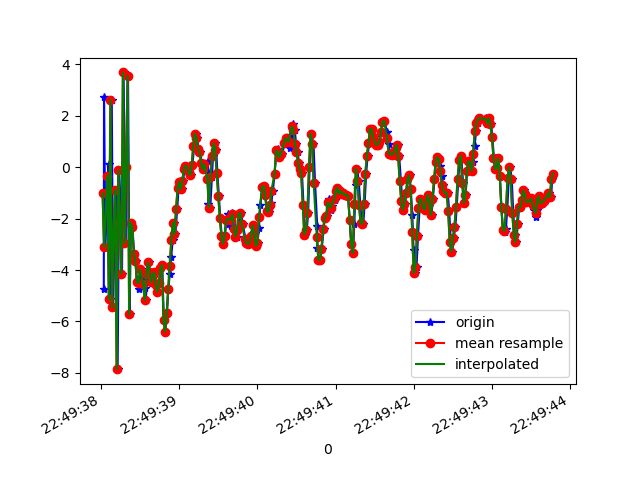

Values plotted in this chart, from the file beside it:
1617835778036, 531421581232723, -4.7353096, 0.58393574, 3.587826
1617835778039, 531421600463493, 2.732, 1.619, -4.634
1617835778057, 531421619694263, -3.109, 0.8586, 8.941
1617835778080, 531421638925033, -0.7953, 0.9445, -8.796
1617835778098, 531421658155803, 0.1318, 1.055, 9.374
1617835778117, 531421677386573, -5.131, 0.1414, -4.829
1617835778138, 531421696617343, 2.627, 1.089, 0.6429
1617835778155, 531421715848113, -5.446, -0.2178, 6.26
1617835778175, 531421735078883, -2.556, -0.3281, -8.741
1617835778195, 531421754309653, -0.885, 0.2582, 8.752
1617835778213, 531421773540423, -7.855, -1.041, -1.502
1617835778233, 531421792771193, -0.1076, 0.595, -5.388
1617835778258, 531421812001963, -2.149, 0.6051, 8.718
1617835778269, 531421831232733, -4.141, 0.4563, -7.902
1617835778289, 531421850463503, 3.69, 1.616, 0.7385
1617835778312, 531421869694273, -2.963, 0.6099, 5.493
1617835778325, 531421888925043, 0.01481, 0.5798, -9.605
1617835778346, 531421908155813, 3.567, 0.8403, 5.465
1617835778366, 531421927386583, -5.722, -0.4902, 1.956
1617835778384, 531421946617353, -2.176, 0.8675, -8.602
1617835778403, 531421965848123, -2.331, 1.823, -2.587
1617835778423, 531421985078893, -3.359, 1.953, -1.788
1617835778442, 531422004309663, -3.649, 2.24, -1.433
1617835778460, 531422023540433, -4.483, 2.787, -1.969
1617835778481, 531422042771203, -4.748, 3.035, -2.065
1617835778499, 531422062001973, -4.253, 3.347, -2.026
1617835778518, 531422081232743, -3.966, 3.623, -2.047
1617835778542, 531422100463513, -4.376, 3.659, -1.894
1617835778558, 531422119694283, -4.692, 4.163, -2.111
1617835778573, 531422138925053, -5.173, 4.961, -2.766
1617835778594, 531422158155823, -4.148, 5.171, -2.253
1617835778614, 531422177386593, -3.702, 5.105, -1.87
1617835778629, 531422196617363, -4.058, 5.171, -1.545
1617835778651, 531422215848133, -4.482, 5.31, -1.38
1617835778670, 531422235078903, -4.196, 5.481, -1.221
1617835778687, 531422254309673, -4.086, 5.503, -1.23
1617835778706, 531422273540443, -4.587, 5.533, -1.237
1617835778726, 531422292900093, -4.846, 5.643, -1.333
1617835778744, 531422312130863, -4.487, 5.725, -1.191
1617835778765, 531422331361633, -3.935, 5.75, -0.8709
1617835778783, 531422350592403, -3.805, 5.708, -0.4446
1617835778804, 531422369823173, -5.955, 5.202, -0.4485
1617835778822, 531422389053943, -6.402, 4.935, -0.5984
1617835778844, 531422408284713, -5.686, 4.823, -0.4897
1617835778861, 531422427515483, -4.744, 4.443, -0.05916
1617835778881, 531422446746253, -4.143, 3.753, 0.4786
1617835778897, 531422465977023, -3.505, 3.076, 1.19
1617835778919, 531422485207793, -2.82, 2.472, 1.872
1617835778939, 531422504438563, -2.159, 1.936, 2.121
1617835778951, 531422523669333, -2.601, 2.889, 1.587
1617835778975, 531422542900103, -1.62, 2.24, 1.449
1617835778993, 531422562130873, -0.8025, 1.565, 1.456
1617835779012, 531422581361643, -0.569, 1.544, 1.291
1617835779031, 531422600592413, -0.8507, 1.285, 1.255
1617835779050, 531422619823183, -0.5361, 0.6186, 1.652
1617835779069, 531422639053953, -0.05883, -0.2304, 2.046
1617835779086, 531422658284723, 0.06795, -0.7643, 2.267
1617835779105, 531422677515493, -0.005415, -1.327, 2.249
1617835779126, 531422696746263, -0.1977, -1.942, 2.183
1617835779151, 531422715977033, -0.3051, -2.297, 2.047
1617835779168, 531422735207803, 0.07088, -2.815, 2.126
... 240 more rows
